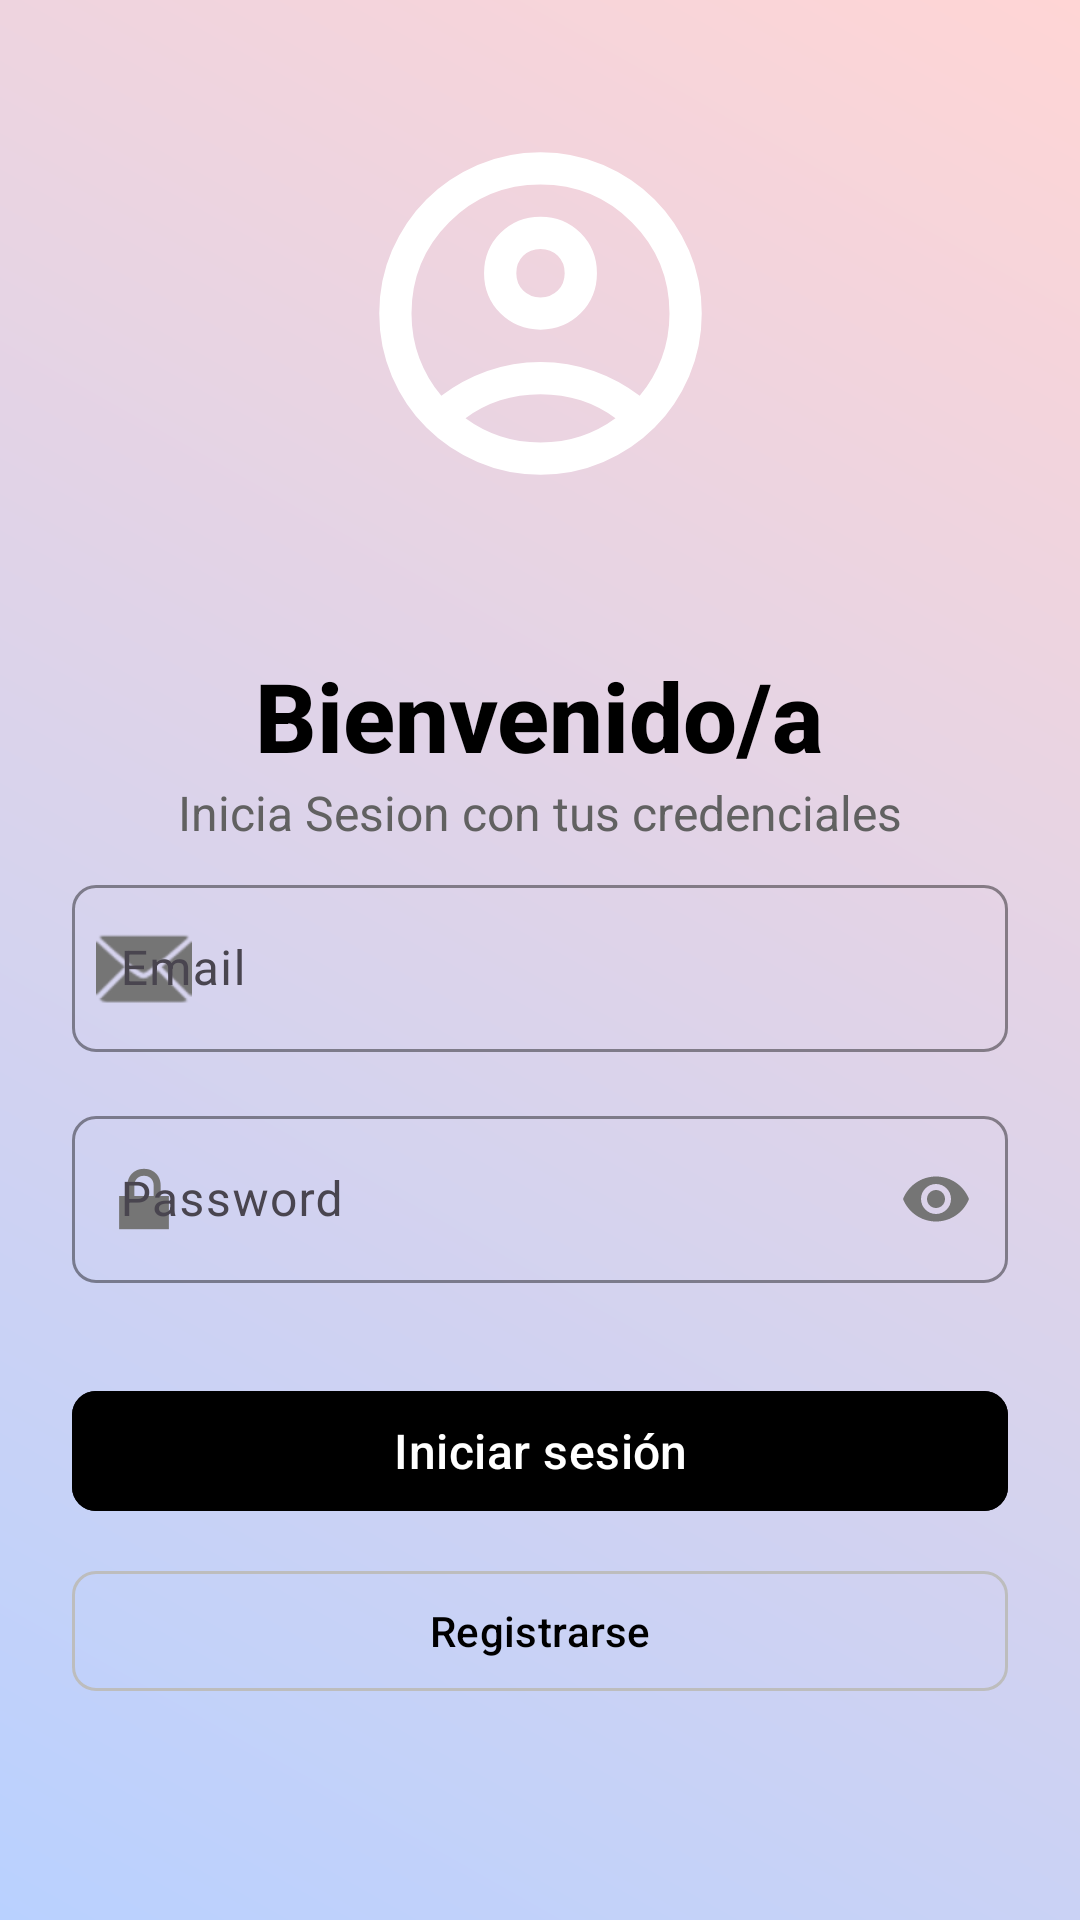

Write the Android layout XML for this screen, with the resource values it uses.
<!-- AndroidManifest.xml: application theme Theme.Ecommerce -->
<!-- res/layout/activity_main.xml -->
<?xml version="1.0" encoding="utf-8"?>
<androidx.constraintlayout.widget.ConstraintLayout xmlns:android="http://schemas.android.com/apk/res/android"
    xmlns:app="http://schemas.android.com/apk/res-auto"
    android:layout_width="match_parent"
    android:layout_height="match_parent"
    android:background="@drawable/login_background"
    android:padding="@dimen/padding_xl">

    <androidx.appcompat.widget.LinearLayoutCompat
        android:id="@+id/headerContainer"
        android:layout_width="0dp"
        android:layout_height="0dp"
        android:gravity="center_horizontal"
        android:orientation="vertical"
        app:layout_constraintBottom_toTopOf="@id/tilEmail"
        app:layout_constraintEnd_toEndOf="parent"
        app:layout_constraintHorizontal_bias="0.0"
        app:layout_constraintStart_toStartOf="parent"
        app:layout_constraintTop_toTopOf="parent"
        app:layout_constraintVertical_bias="0.0">

        
        <ImageView
            android:layout_width="match_parent"
            android:layout_height="wrap_content"
            android:layout_weight="1"
            android:padding="16dp"
            android:scaleType="centerInside"
            android:src="@drawable/icon_account_circle"
            app:tint="@color/white"
            android:layout_marginBottom="32dp"/>

        <TextView
            android:layout_width="wrap_content"
            android:layout_height="wrap_content"
            android:text="Bienvenido/a"
            android:textColor="@color/black"
            android:textSize="@dimen/text_size_display"
            android:fontFamily="sans-serif-medium"
            android:textStyle="bold" />

        <TextView
            android:layout_width="wrap_content"
            android:layout_height="wrap_content"
            android:layout_marginBottom="@dimen/spacing_sm"
            android:text="Inicia Sesion con tus credenciales"
            android:textColor="@color/gray_700"
            android:textSize="@dimen/text_size_lg"/>

    </androidx.appcompat.widget.LinearLayoutCompat>

    <com.google.android.material.textfield.TextInputLayout
        android:id="@+id/tilEmail"
        style="@style/Widget.Material3.TextInputLayout.OutlinedBox"
        android:layout_width="0dp"
        android:layout_height="wrap_content"
        app:layout_constraintTop_toTopOf="parent"
        app:layout_constraintStart_toStartOf="parent"
        app:layout_constraintEnd_toEndOf="parent"
        app:layout_constraintBottom_toBottomOf="parent"
        android:hint="Email"
        app:hintTextColor="@color/gray_600"
        app:boxStrokeColor="@color/gray_400"
        app:boxStrokeWidth="1dp"
        app:boxCornerRadiusTopStart="@dimen/corner_radius_sm"
        app:boxCornerRadiusTopEnd="@dimen/corner_radius_sm"
        app:boxCornerRadiusBottomStart="@dimen/corner_radius_sm"
        app:boxCornerRadiusBottomEnd="@dimen/corner_radius_sm"
        app:startIconDrawable="@android:drawable/ic_dialog_email"
        app:startIconTint="@color/gray_600">

        <com.google.android.material.textfield.TextInputEditText
            android:id="@+id/etEmail"
            android:layout_width="match_parent"
            android:layout_height="wrap_content"
            android:inputType="textEmailAddress"
            android:textColor="@color/black"
            android:textColorHint="@color/gray_500"
            android:minHeight="@dimen/min_touch_target"/>
    </com.google.android.material.textfield.TextInputLayout>

    <com.google.android.material.textfield.TextInputLayout
        android:id="@+id/tilPassword"
        style="@style/Widget.Material3.TextInputLayout.OutlinedBox"
        android:layout_width="0dp"
        android:layout_height="wrap_content"
        app:layout_constraintTop_toBottomOf="@id/tilEmail"
        app:layout_constraintStart_toStartOf="parent"
        app:layout_constraintEnd_toEndOf="parent"
        android:layout_marginTop="@dimen/spacing_lg"
        android:hint="Password"
        app:hintTextColor="@color/gray_600"
        app:boxStrokeColor="@color/gray_400"
        app:boxStrokeWidth="1dp"
        app:boxCornerRadiusTopStart="@dimen/corner_radius_sm"
        app:boxCornerRadiusTopEnd="@dimen/corner_radius_sm"
        app:boxCornerRadiusBottomStart="@dimen/corner_radius_sm"
        app:boxCornerRadiusBottomEnd="@dimen/corner_radius_sm"
        app:startIconDrawable="@android:drawable/ic_lock_lock"
        app:startIconTint="@color/gray_600"
        app:endIconMode="password_toggle"
        app:endIconTint="@color/gray_600">

        <com.google.android.material.textfield.TextInputEditText
            android:id="@+id/etPassword"
            android:layout_width="match_parent"
            android:layout_height="wrap_content"
            android:inputType="textPassword"
            android:textColor="@color/black"
            android:textColorHint="@color/gray_500"
            android:minHeight="@dimen/min_touch_target" />
    </com.google.android.material.textfield.TextInputLayout>

    <com.google.android.material.button.MaterialButton
        android:id="@+id/btnLogin"
        style="@style/Widget.App.Button"
        android:layout_width="0dp"
        android:layout_height="@dimen/button_height"
        android:text="Iniciar sesión"
        app:layout_constraintTop_toBottomOf="@id/tilPassword"
        app:layout_constraintStart_toStartOf="parent"
        app:layout_constraintEnd_toEndOf="parent"
        app:cornerRadius="@dimen/corner_radius_sm"
        android:backgroundTint="@color/black"
        android:textColor="@color/white"
        android:layout_marginTop="@dimen/spacing_xxl" />

    <com.google.android.material.button.MaterialButton
        android:id="@+id/btnRegister"
        style="@style/Widget.App.Button.Outlined"
        android:layout_width="0dp"
        android:layout_height="@dimen/button_height"
        android:text="Registrarse"
        app:layout_constraintTop_toBottomOf="@id/btnLogin"
        app:layout_constraintStart_toStartOf="parent"
        app:layout_constraintEnd_toEndOf="parent"
        app:cornerRadius="@dimen/corner_radius_sm"
        android:backgroundTint="@android:color/transparent"
        android:textColor="@color/black"
        app:strokeColor="@color/gray_400"
        app:strokeWidth="1dp"
        android:layout_marginTop="@dimen/spacing_md" />

    <ProgressBar
        android:id="@+id/progress"
        android:layout_width="wrap_content"
        android:layout_height="wrap_content"
        app:layout_constraintTop_toBottomOf="@id/btnLogin"
        app:layout_constraintStart_toStartOf="parent"
        app:layout_constraintEnd_toEndOf="parent"
        android:layout_marginTop="16dp"
        android:visibility="gone" />

</androidx.constraintlayout.widget.ConstraintLayout>
<!-- resources referenced by this layout -->
<resources>
  <color name="black">#FF000000</color>
  <color name="gray_400">#BDBDBD</color>
  <color name="gray_500">#9E9E9E</color>
  <color name="gray_600">#757575</color>
  <color name="gray_700">#616161</color>
  <color name="white">#FFFFFFFF</color>
  <dimen name="button_height">48dp</dimen>
  <dimen name="corner_radius_sm">8dp</dimen>
  <dimen name="min_touch_target">48dp</dimen>
  <dimen name="padding_xl">24dp</dimen>
  <dimen name="spacing_lg">16dp</dimen>
  <dimen name="spacing_md">12dp</dimen>
  <dimen name="spacing_sm">8dp</dimen>
  <dimen name="spacing_xxl">32dp</dimen>
  <dimen name="text_size_display">32sp</dimen>
  <dimen name="text_size_lg">16sp</dimen>
  <!-- drawable login_background (drawable) -->
  <?xml version="1.0" encoding="utf-8"?>
  <shape xmlns:android="http://schemas.android.com/apk/res/android">
  
      
      
      <gradient android:type="linear" android:angle="45"
          android:startColor="#B9D1FF" android:endColor="#FFD5D5"/>
  </shape>
  <style name="Widget.App.Button.Outlined" parent="Widget.Material3.Button.OutlinedButton">
          <item name="cornerRadius">@dimen/button_corner_radius</item>
          <item name="android:minHeight">@dimen/button_height</item>
          <item name="strokeWidth">1dp</item>
          <item name="strokeColor">@color/md_theme_outline</item>
      </style>
  <style name="Theme.Ecommerce" parent="Base.Theme.Ecommerce" />
  <dimen name="button_corner_radius">12dp</dimen>
  <dimen name="button_padding_horizontal">24dp</dimen>
  <color name="md_theme_outline">#79747E</color>
  <color name="md_theme_primary">#1A1A1A</color>
  <color name="md_theme_on_primary">#FFFFFF</color>
  <color name="md_theme_primary_container">#F5F5F5</color>
  <color name="md_theme_on_primary_container">#1A1A1A</color>
  <color name="md_theme_secondary">#757575</color>
  <color name="md_theme_on_secondary">#FFFFFF</color>
  <color name="md_theme_secondary_container">#EEEEEE</color>
  <color name="md_theme_on_secondary_container">#424242</color>
  <color name="md_theme_tertiary">#7D5260</color>
  <color name="md_theme_on_tertiary">#FFFFFF</color>
  <color name="md_theme_tertiary_container">#FFD8E4</color>
  <color name="md_theme_on_tertiary_container">#31111D</color>
  <color name="md_theme_error">#B3261E</color>
  <color name="md_theme_on_error">#FFFFFF</color>
  <color name="md_theme_error_container">#F9DEDC</color>
  <color name="md_theme_on_error_container">#410E0B</color>
  <color name="md_theme_background">#FFFBFE</color>
  <color name="md_theme_on_background">#1C1B1F</color>
  <color name="md_theme_surface">#FFFBFE</color>
  <color name="md_theme_on_surface">#1C1B1F</color>
  <color name="md_theme_surface_variant">#E7E0EC</color>
  <color name="md_theme_on_surface_variant">#49454F</color>
  <color name="md_theme_outline_variant">#CAC4D0</color>
  <style name="ShapeAppearance.App.SmallComponent" parent="ShapeAppearance.Material3.SmallComponent">
          <item name="cornerFamily">rounded</item>
          <item name="cornerSize">@dimen/corner_radius_sm</item>
      </style>
  <style name="ShapeAppearance.App.MediumComponent" parent="ShapeAppearance.Material3.MediumComponent">
          <item name="cornerFamily">rounded</item>
          <item name="cornerSize">@dimen/corner_radius_md</item>
      </style>
  <style name="ShapeAppearance.App.LargeComponent" parent="ShapeAppearance.Material3.LargeComponent">
          <item name="cornerFamily">rounded</item>
          <item name="cornerSize">@dimen/corner_radius_lg</item>
      </style>
  <dimen name="corner_radius_md">12dp</dimen>
  <dimen name="corner_radius_lg">16dp</dimen>
</resources>
